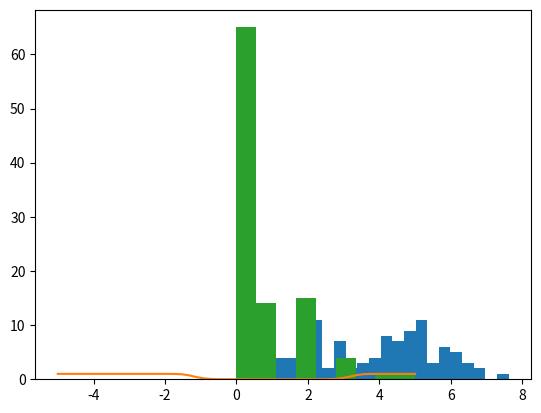

Write the Python code that produced this figure.
%matplotlib inline
import numpy as np
import matplotlib.pyplot as plt

np.random.seed(77)

# True parameter values
mu_true = np.array([2, 5])
sigma_true = np.array([0.5, 1])
psi_true = .6
n = 100

# Simulate from each distribution according to mixing proportion psi
z = np.random.binomial(1, psi_true, n)
x = np.random.normal(mu_true[z], sigma_true[z])

_ = plt.hist(x, bins=20)

from scipy.stats.distributions import norm

def e_step(x, mu, sigma, psi):
    a = psi * norm.pdf(x, mu[0], sigma[0])
    b = (1. - psi) * norm.pdf(x, mu[1], sigma[1])
    return b / (a + b)

e_step(0.4, mu_true, sigma_true, psi_true)

x_range = np.linspace(-5,5)
plt.plot(x_range, e_step(x_range, mu_true, sigma_true, psi_true))

def m_step(x, w):
    psi = np.mean(w) 
    
    mu = [np.sum((1-w) * x)/np.sum(1-w), np.sum(w * x)/np.sum(w)]
    
    sigma = [np.sqrt(np.sum((1-w) * (x - mu[0])**2)/np.sum(1-w)), 
             np.sqrt(np.sum(w * (x - mu[1])**2)/np.sum(w))]
    
    return mu, sigma, psi

# Initialize values
mu = np.random.normal(size=2)
sigma = np.random.uniform(0, 10, 2)
psi = np.random.random()

# Stopping criterion
crit = 1e-4

# Convergence flag
converged = False

# Loop until converged
while not converged:
    
    # E-step
    w = e_step(x, mu, sigma, psi)
    # M-step
    mu_new, sigma_new, psi_new = m_step(x, w)
    
    # Check convergence
    converged = ((np.abs(psi_new - psi) < crit) 
                 & np.all(np.abs((np.array(mu_new) - np.array(mu)) < crit))
                 & np.all(np.abs((np.array(sigma_new) - np.array(sigma)) < crit)))
    mu, sigma, psi = mu_new, sigma_new, psi_new
                
print('A: N({0:.4f}, {1:.4f})\nB: N({2:.4f}, {3:.4f})\npsi: {4:.4f}'.format(
                        mu_new[0], sigma_new[0], mu_new[1], sigma_new[1], psi_new))

import numpy as np

# True parameter values
mu_true = 1.5
psi_true = .4
n = 100

# Simulate some data
data = np.array([np.random.poisson(mu_true)*(np.random.random()<psi_true) for i in range(n)])
plt.hist(data, bins=9)

from scipy.stats.distributions import poisson

def e_step(x, mu, psi):
    
    a = (1-psi) * (x==0)
    b = psi * poisson.pmf(x, mu)
    
    return b / (a+b)
    

def m_step(x, w):
    
    psi = np.mean(w)
    
    mu = np.sum(w*x)/np.sum(w)
    
    return mu, psi

def run_em(mu0=1, psi0=0.5, x=data):
    
    # Initialize values
    mu = mu0
    psi = psi0

    # Stopping criterion
    crit = 1e-5

    # Convergence flag
    converged = False

    # Loop until converged
    while not converged:

        # E-step
        w = e_step(x, mu, psi)
        # M-step
        mu_new, psi_new = m_step(x, w)

        # Check convergence
        converged = ((np.abs(psi_new - psi) < crit) 
                     & np.all(np.abs((np.array(mu_new) - np.array(mu)) < crit)))
        mu, psi = mu_new, psi_new

    return mu, psi


run_em()

# Number in each phenotype
x_C = 85  
x_I = 196 
x_T = 341

N = x_C + x_I + x_T

# Write your answer here



# Write your answer here


# Write your answer here



# Write your answer here